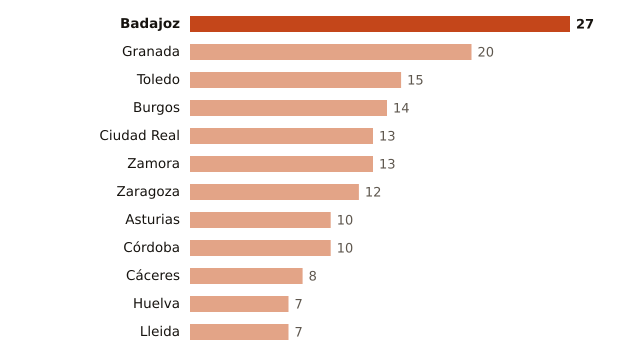

Source data for this figure (header and first rows):
lugar, valor
Badajoz, 27
Granada, 20
Toledo, 15
Burgos, 14
Ciudad Real, 13
Zamora, 13
Zaragoza, 12
Asturias, 10
Córdoba, 10
Cáceres, 8
Huelva, 7
Lleida, 7
